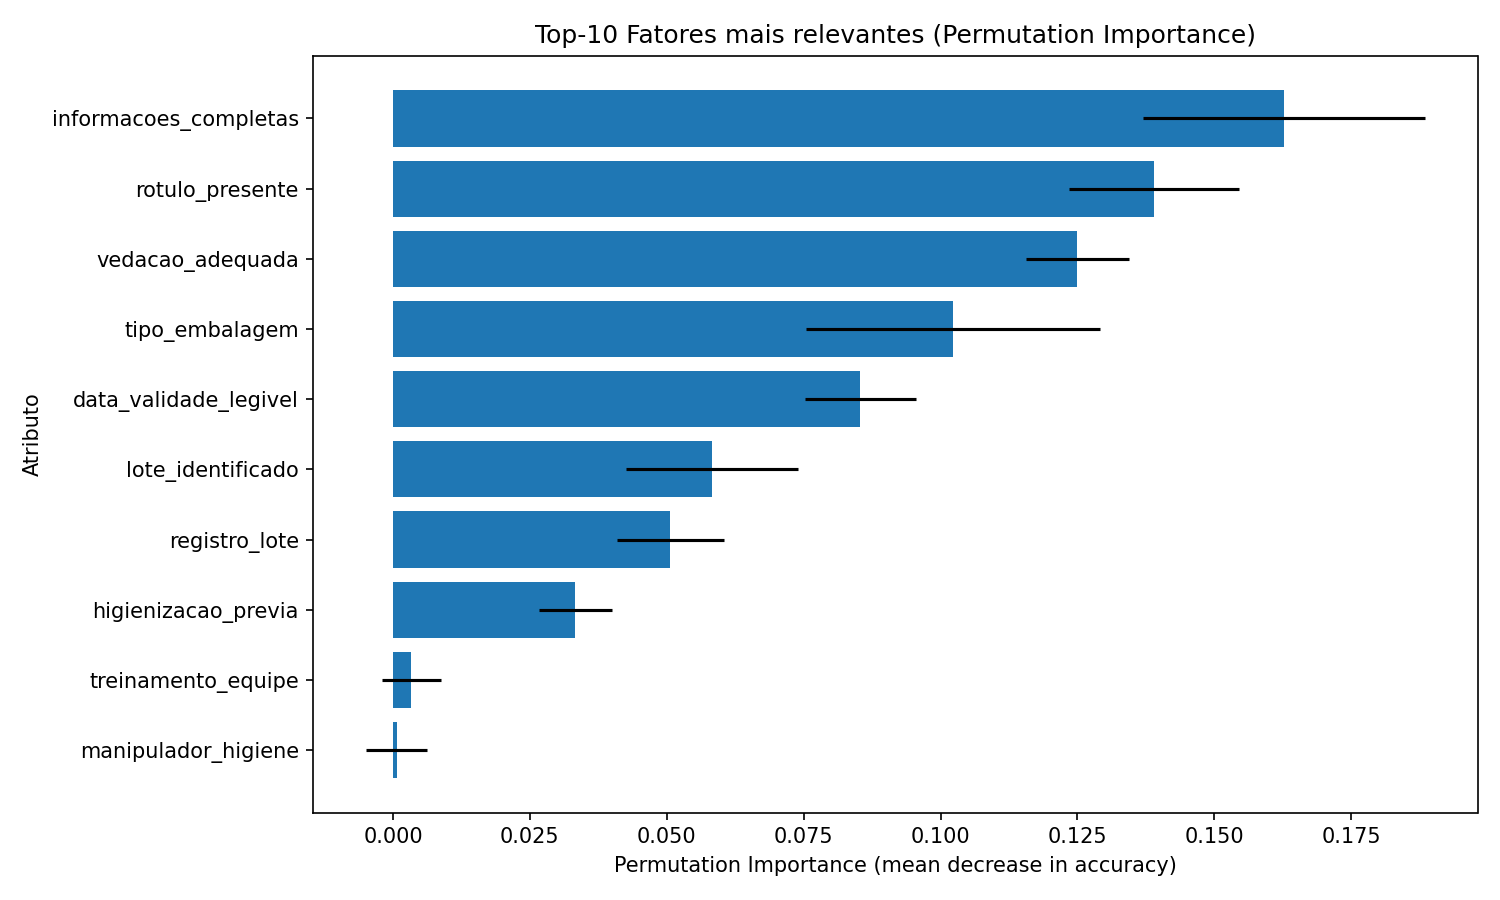

The file beside this chart, header and first rows:
feature, importance_mean, importance_std
informacoes_completas, 0.1627, 0.02573
rotulo_presente, 0.139, 0.01557
vedacao_adequada, 0.125, 0.009458
tipo_embalagem, 0.1023, 0.02683
data_validade_legivel, 0.08533, 0.01013
lote_identificado, 0.05833, 0.01572
registro_lote, 0.05067, 0.009752
higienizacao_previa, 0.03333, 0.006667
treinamento_equipe, 0.003333, 0.005375
manipulador_higiene, 0.0006667, 0.005538
umidade_mel, -0.0006667, 0.005925
estado_embalagem, -0.001333, 0.002211
historico_reclamacoes, -0.001333, 0.003055
local_envase, -0.001667, 0.004014
tempo_exposicao_ar, -0.002667, 0.005121
uso_epi, -0.003333, 0.004944
aspecto_visual, -0.004, 0.003887
tampa_correta, -0.004667, 0.004269
cristalizacao, -0.006, 0.005333
temperatura_envase, -0.009, 0.006839
